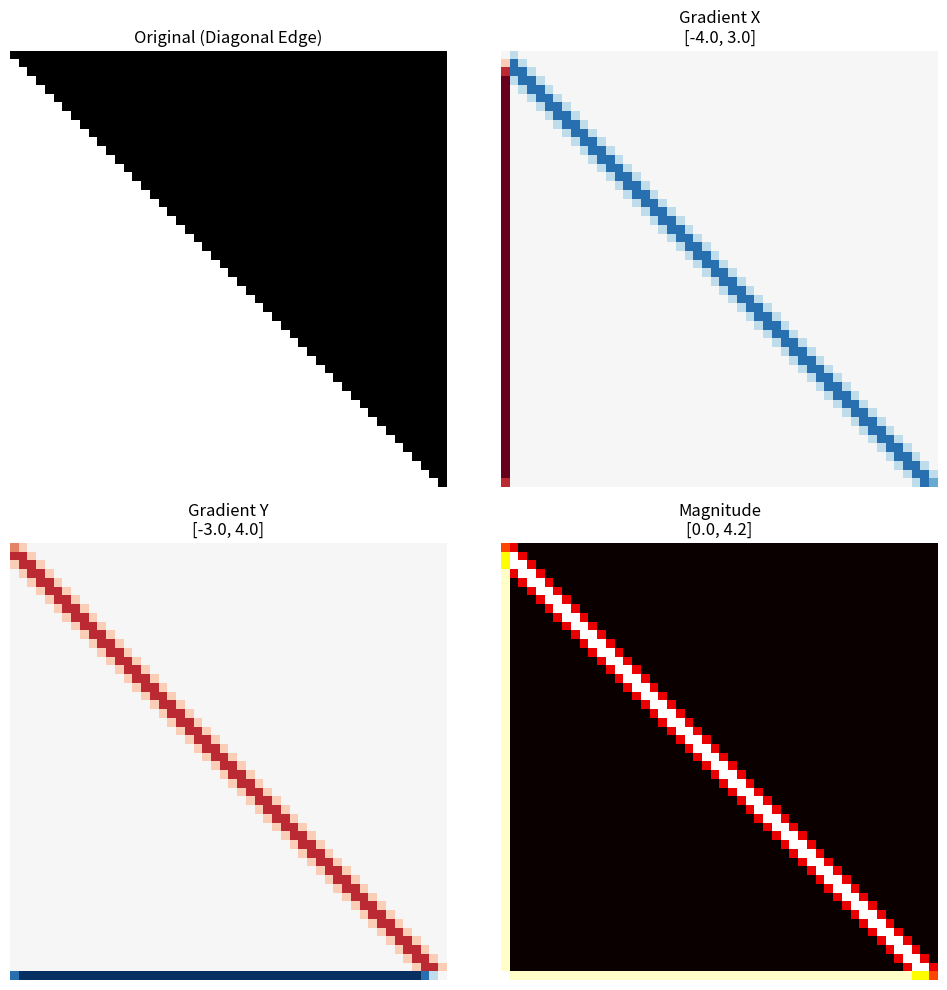

The matplotlib source for this figure:
import numpy as np
from typing import Tuple, Optional, Any
import matplotlib.pyplot as plt


def _pad_image(image: np.ndarray, pad_h: int, pad_w: int, mode: str='zero') \
        -> np.ndarray[Any, np.dtype[Any]] | None:
    """Helper function that pads the image according to the specified mode."""
    if mode == 'zero':
        return np.pad(image, ((pad_h, pad_h), (pad_w, pad_w)), mode='constant', constant_values=0)
    elif mode == 'replicate':
        padded = np.pad(image, ((pad_h, pad_h), (pad_w, pad_w)), mode='edge')
    elif mode == 'mirror':
        padded = np.pad(image, ((pad_h, pad_h), (pad_w, pad_w)), mode='reflect')
    else:
        raise ValueError(f"Unknown padding mode: {mode}")
    return None

def correlated2d(image: np.ndarray, kernel: np.ndarray, padding: str='zero') -> np.ndarray:
    """Applies a 2D correlation operation on the input image using the given kernel.
    Args:
        image (np.ndarray): The input image (H,W) or (H,W,C).
        kernel (np.ndarray): filter kernel (kH, kW).
        padding (str): 'zero', 'replicate', 'mirror'

    Returns:
        Filtered image (H,W) or (H,W,C)
    """
    if image.ndim == 3: #handle grayscale vs color
        return np.stack([
            correlated2d(image[:,:,c], kernel, padding) for c in range(image.shape[2])
            for c in range(image.shape[2])
            ], axis=2)

    # Dimensions
    h, w = image.shape
    kh, kw = kernel.shape
    pad_h, pad_w = kh // 2, kw // 2

    # Padding
    padded = _pad_image(image=image, pad_h=pad_h, pad_w=pad_h, mode='zero')

    output = np.zeros_like(image, dtype='float32')

    # Sliding window correlation
    for i in range(h):
        for j in range(w):
            window = padded[i:i+kh, j:j+kw]
            output[i, j] = np.sum(window * kernel)

    return output

def convolve2d(image: np.ndarray, kernel: np.ndarray, padding: str='zero') -> np.ndarray:
    """Convolution = correlation with flipped kernel."""
    flipped_kernel = np.flip(kernel)
    return correlated2d(image, flipped_kernel, padding)

def gaussian_kernal(size: int, sigma: float) -> np.ndarray:
    """Generates a Gaussian kernel."""

    # Coordinate grid centered at zero
    ax = np.arange(-size // 2 + 1., size // 2 + 1.)
    xx, yy = np.meshgrid(ax, ax)
    kernel = np.exp(-(xx ** 2 + yy ** 2) / (2 * sigma ** 2))

    # Normalize the kernel
    return kernel / np.sum(kernel)

def gaussian_blur(image: np.ndarray, kernel_dim: int=5, sigma: float=1.0) -> np.ndarray:
    """Apply gaussian blur"""
    kernel = gaussian_kernal(kernel_dim, sigma)
    return convolve2d(image, kernel, padding='replicate')

def sobel_edges(image: np.ndarray) -> Tuple[np.ndarray, np.ndarray, np.ndarray]:
    """
    Sobel edge detection from scratch.

    Returns:
        gradient_x, gradient_y, gradient_magnitude
    """
    if image.ndim == 3: # Convert to grayscale
        gray = np.dot(image, [0.2989, 0.5870, 0.1140])
    else:
        gray = image.astype('float32')

    sobel_x = np.array([[-1, 0, 1], [-2, 0, 2], [-1, 0, 1]], dtype='float32')
    sobel_y  = sobel_x.T

    gradient_x = convolve2d(gray, sobel_x, padding='replicate')
    gradient_y = convolve2d(gray, sobel_y, padding='replicate')
    gradient_magnitude = np.sqrt(gradient_x**2 + gradient_y**2)

    return gradient_x, gradient_y, gradient_magnitude

if __name__ == '__main__':
    test_image = np.array([
        [1, 2, 3, 4, 5],
        [2, 3, 4, 5, 6],
        [3, 4, 5, 6, 7],
        [4, 5, 6, 7, 8],
        [5, 6, 7, 8, 9]
    ], dtype='float32')

    box_kernel = np.ones((3,3))/9

    result = correlated2d(test_image, box_kernel)
    print("Input:\n", test_image)
    print("\nFiltered:\n", result)


    #test gaussian
    kernel_size, sigma_value = 5, 1.0
    gauss_kernel = gaussian_kernal(size=kernel_size, sigma=sigma_value)
    print(f"\nGaussian Kernel {kernel_size}x{kernel_size}, sigma = {sigma_value}\n")
    print(gauss_kernel)
    print('Sum of kernel elements:', np.sum(gauss_kernel))

    blurred = gaussian_blur(test_image, kernel_dim=kernel_size, sigma=sigma_value)
    print("\nBlurred image:\n", blurred)

    # # Create a sharper test pattern
    # sharp_img = np.zeros((100, 100))
    # sharp_img[30:70, 30:70] = 1.0  # White square
    # sharp_img[45:55, 45:55] = 0.5  # Gray center
    # blurred_img = gaussian_blur(sharp_img, kernel_size=15, sigma=3.0)
    #
    # fig, axes = plt.subplots(1, 2, figsize=(10, 4))
    # axes[0].imshow(sharp_img, cmap='gray')
    # axes[0].set_title('Original (Sharp Edges)')
    # axes[1].imshow(blurred_img, cmap='gray')
    # axes[1].set_title('Gaussian Blur (σ=3)')
    # plt.savefig('gaussian_test.png')
    # print("Saved gaussian_test.png")

    # Test Sobel on diagonal edge
    edge_img = np.tril(np.ones(shape=(50,50)), k=-1)  # Diagonal edge
    gx, gy, mag = sobel_edges(edge_img)

    print("\nSobel test:")
    print("Gradient X range:", gx.min(), "to", gx.max())
    print("Gradient Y range:", gy.min(), "to", gy.max())
    print("Magnitude range:", mag.min(), "to", mag.max())

    # Visualize
    fig, axes = plt.subplots(2, 2, figsize=(10, 10))

    axes[0, 0].imshow(edge_img, cmap='gray')
    axes[0, 0].set_title('Original (Diagonal Edge)')

    axes[0, 1].imshow(gx, cmap='RdBu', vmin=-4, vmax=4)
    axes[0, 1].set_title(f'Gradient X\n[{gx.min():.1f}, {gx.max():.1f}]')

    axes[1, 0].imshow(gy, cmap='RdBu', vmin=-4, vmax=4)
    axes[1, 0].set_title(f'Gradient Y\n[{gy.min():.1f}, {gy.max():.1f}]')

    axes[1, 1].imshow(mag, cmap='hot')
    axes[1, 1].set_title(f'Magnitude\n[{mag.min():.1f}, {mag.max():.1f}]')

    for ax in axes.flat:
        ax.axis('off')

    plt.tight_layout()
    plt.savefig('sobel_visualization.png', dpi=150, bbox_inches='tight')
    print("Saved: sobel_visualization.png")
    plt.show()